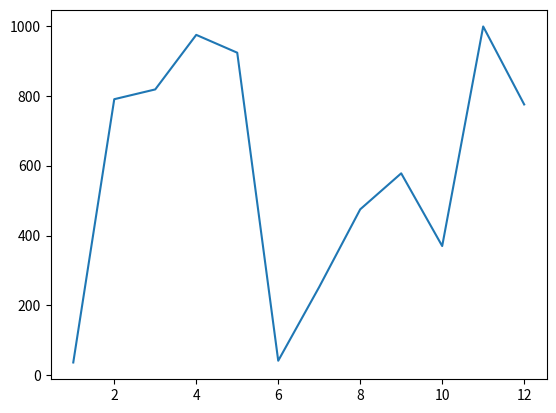

Write Python code to recreate this figure.
# задание 1

import datetime
current_time = datetime.datetime.now()
print(current_time)
print()

# задание 2

import random
random_list = [random.randint(1, 100) for _ in range(101)]
random_number = random.choice(random_list)
print(random_number)
print()

# задание 3

import matplotlib.pyplot as plt
import random

numbers_a = range(1, 13)
numbers_b = random.sample(range(1000), 12)

plt.plot(numbers_a, numbers_b)
plt.show()

# задание 4

from datetime import datetime, date
employees = [
    {
        "ФИО": "Иванов Иван Иванович",
        "Должность": "Менеджер",
        "Дата найма": "22.10.2013",
        "Оклад": 250000
    },
    {
        "ФИО": "Сорокина Екатерина Матвеевна",
        "Должность": "Аналитик",
        "Дата найма": "12.03.2020",
        "Оклад": 75000
    },
    {
        "ФИО": "Струков Иван Сергеевич",
        "Должность": "Старший программист",
        "Дата найма": "23.04.2012",
        "Оклад": 150000
    },
    {
        "ФИО": "Корнеева Анна Игоревна",
        "Должность": "Ведущий программист",
        "Дата найма": "22.02.2015",
        "Оклад": 120000
    },
    {
        "ФИО": "Старчиков Сергей Анатольевич",
        "Должность": "Младший программист",
        "Дата найма": "12.11.2021",
        "Оклад": 50000
    },
    {
        "ФИО": "Бутенко Артем Андреевич",
        "Должность": "Архитектор",
        "Дата найма": "12.02.2010",
        "Оклад": 200000
    },
    {
        "ФИО": "Савченко Алина Сергеевна",
        "Должность": "Старший аналитик",
        "Дата найма": "13.04.2016",
        "Оклад": 100000
    }
]

def calculate_experience(hire_date_str):
    hire_date = datetime.strptime(hire_date_str, "%d.%m.%Y").date()
    today = date.today()
    experience_years = today.year - hire_date.year
    if today.month < hire_date.month or (today.month == hire_date.month and today.day < hire_date.day):
        experience_years -= 1
    return experience_years



def calculate_experience_months(hire_date_str):
    hire_date = datetime.strptime(hire_date_str, "%d.%m.%Y").date()
    today = date.today()
    months = (today.year - hire_date.year) * 12 + (today.month - hire_date.month)
    if today.day < hire_date.day:
        months -= 1
    return months


def programmer_day_bonus(employee):
    programmer_positions = ["Старший программист", "Ведущий программист", "Младший программист", "Архитектор"]
    if employee["Должность"] in programmer_positions:
        return employee["Оклад"] * 0.03
    return 0


def holiday_bonus(employee):
    bonus = 2000
    if "ич" in employee["ФИО"].split()[2]:
        return bonus
    else:
        return bonus

def salary_indexation(employee):
    experience_years = calculate_experience(employee["Дата найма"])

    if experience_years > 10:
        return employee["Оклад"] * 0.07
    else:
        return employee["Оклад"] * 0.05

def vacation_schedule(employees_list):
    eligible_employees = []
    for employee in employees_list:
        months_experience = calculate_experience_months(employee["Дата найма"])
        if months_experience > 6:
            eligible_employees.append(employee["ФИО"])
    return eligible_employees
print("Список сотрудников:")
print("-" * 80)
for emp in employees:
    print(f"{emp['ФИО']:30} | {emp['Должность']:25} | {emp['Дата найма']:12} | {emp['Оклад']:8} руб.")
print()

print("Премии ко Дню программиста (13 сентября):")
print("-" * 60)
for emp in employees:
    bonus = programmer_day_bonus(emp)
    if bonus > 0:
        print(f"{emp['ФИО']:30} | Премия: {bonus:.2f} руб.")
print()

print("Праздничные премии (8 марта / 23 февраля):")
print("-" * 60)
for emp in employees:
    bonus = holiday_bonus(emp)
    print(f"{emp['ФИО']:30} | Премия: {bonus:.2f} руб.")
print()

print("Индексация зарплат:")
print("-" * 60)
for emp in employees:
    indexation = salary_indexation(emp)
    experience = calculate_experience(emp["Дата найма"])
    print(
        f"{emp['ФИО']:30} | Стаж: {experience} лет | Индексация: {indexation:.2f} руб. | Новый оклад: {emp['Оклад'] + indexation:.2f} руб.")
print()

print("График отпусков (сотрудники со стажем более 6 месяцев):")
print("-" * 60)
vacation_list = vacation_schedule(employees)
for name in vacation_list:
    print(f"{name}")
print(f"\nВсего сотрудников с правом на отпуск: {len(vacation_list)}")

print("\n" + "=" * 80)
print("ДОПОЛНИТЕЛЬНАЯ ИНФОРМАЦИЯ:")
print("=" * 80)

for emp in employees:
    exp_years = calculate_experience(emp["Дата найма"])
    exp_months = calculate_experience_months(emp["Дата найма"])
    programmer_bonus = programmer_day_bonus(emp)
    holiday_b = holiday_bonus(emp)
    index = salary_indexation(emp)

    print(f"\n{emp['ФИО']}:")
    print(f"  Должность: {emp['Должность']}")
    print(f"  Стаж: {exp_years} лет ({exp_months} месяцев)")
    print(f"  Текущий оклад: {emp['Оклад']} руб.")
    print(f"  Премия ко Дню программиста: {programmer_bonus:.2f} руб.")
    print(f"  Праздничная премия: {holiday_b:.2f} руб.")
    print(f"  Индексация: {index:.2f} руб.")
    print(
        f"  Итоговый доход с учетом премий и индексации: {emp['Оклад'] + programmer_bonus + holiday_b + index:.2f} руб.")

#
